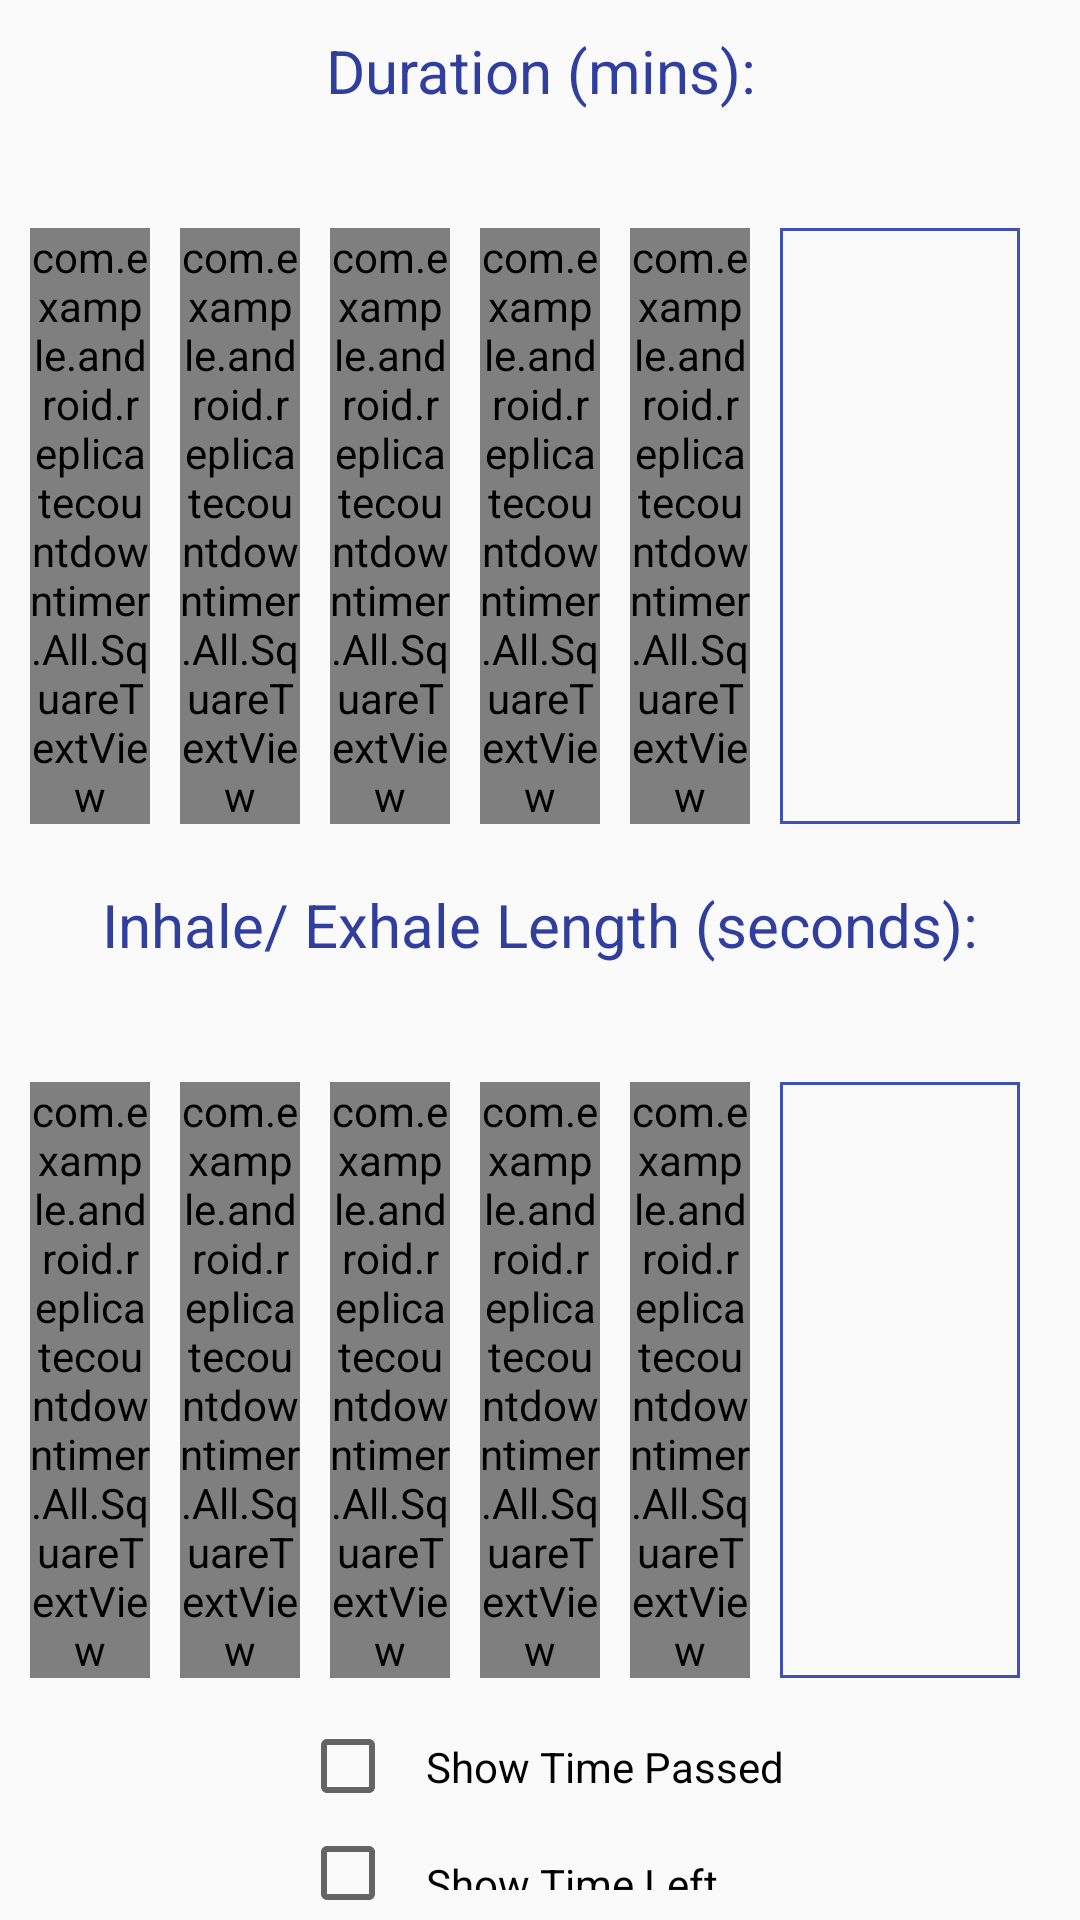

Write the Android layout XML for this screen, with the resource values it uses.
<!-- AndroidManifest.xml: application theme AppTheme.NoActionBar -->
<!-- res/layout/activity_sqaured_breathing_setting.xml -->
<?xml version="1.0" encoding="utf-8"?>
<android.support.constraint.ConstraintLayout xmlns:app="http://schemas.android.com/apk/res-auto"
    android:layout_height="match_parent"
    android:layout_width="match_parent"
    xmlns:android="http://schemas.android.com/apk/res/android">

    <ImageView
        android:layout_width="wrap_content"
        android:layout_height="wrap_content"
        android:scaleType="centerCrop"
        android:src="@drawable/image_meditation3"
        app:layout_constraintBottom_toBottomOf="parent"
        app:layout_constraintEnd_toEndOf="parent"
        app:layout_constraintStart_toStartOf="parent"
        app:layout_constraintTop_toTopOf="parent" />

    <LinearLayout android:orientation="vertical"
        xmlns:android="http://schemas.android.com/apk/res/android"
        xmlns:tools="http://schemas.android.com/tools"
        android:layout_width="match_parent"
        android:layout_height="match_parent"
        tools:context="com.example.android.replicatecountdowntimer.SquaredBreathing.SquaredBreathingSettingActivity"
        >


        <TextView
            android:layout_width="match_parent"
            android:layout_height="wrap_content"
            android:padding="10dp"
            android:text="@string/squared_breathing_duration_mins"
            android:textSize="20dp"
            android:textAlignment="center"
            android:textColor="@color/colorPrimaryDark"
            />

        <TextView
            android:layout_width="match_parent"
            android:layout_height="wrap_content"
            android:id="@+id/tvHintOfDuration"
            android:text="@string/squared_breathing_duration_hint"
            android:textColor="@android:color/transparent"
            android:textAlignment="center"
            />

        <LinearLayout
            android:layout_width="match_parent"
            android:layout_gravity="center_horizontal"
            android:layout_height="wrap_content"
            android:orientation="horizontal"
            android:padding="10dp"
            >

            <com.example.android.replicatecountdowntimer.All.SquareTextView
                style="@style/BtnSquare"
                android:id="@+id/btnDuration3mins"
                android:text="3"
                />

            <com.example.android.replicatecountdowntimer.All.SquareTextView
                style="@style/BtnSquare"
                android:id="@+id/btnDuration5mins"
                android:text="5"
                />

            <com.example.android.replicatecountdowntimer.All.SquareTextView
                style="@style/BtnSquare"
                android:id="@+id/btnDuration10mins"
                android:text="10"
                />

            <com.example.android.replicatecountdowntimer.All.SquareTextView
                style="@style/BtnSquare"
                android:id="@+id/btnDuration20mins"
                android:text="20"
                />

            <com.example.android.replicatecountdowntimer.All.SquareTextView
                style="@style/BtnSquare"
                android:id="@+id/btnDuration30mins"
                android:text="30"
                />

            
            
            
            
            
            
            
            
            
            
            

            
                
                
                
                
                

            <EditText
                android:id="@+id/etDurationCurrent"
                android:layout_width="80dp"
                android:layout_height="match_parent"
                android:textSize="20dp"
                android:gravity="center"
                android:textColor="#000000"
                android:background="@drawable/edit_text_background"
                android:layout_marginRight="10dp"
                android:inputType="number"
                android:cursorVisible="true"
                android:maxLength="3"
                />


        </LinearLayout>

        <TextView
            android:id="@+id/tvDescriptionOfLength"
            android:layout_width="match_parent"
            android:layout_height="wrap_content"
            android:padding="10dp"
            android:text="@string/squared_breathing_inhale_exhale_length_seconds"
            android:textSize="20dp"
            android:textAlignment="center"
            android:textColor="@color/colorPrimaryDark"
            />

        <TextView
            android:layout_width="match_parent"
            android:layout_height="wrap_content"
            android:id="@+id/tvHintOfLength"
            android:text="@string/squared_breathing_length_hint"
            android:textColor="@android:color/transparent"
            android:textAlignment="center"
            />

        <LinearLayout
            android:layout_width="match_parent"
            android:layout_gravity="center_horizontal"
            android:layout_height="wrap_content"
            android:orientation="horizontal"
            android:padding="10dp"
            >
            <com.example.android.replicatecountdowntimer.All.SquareTextView
                style="@style/BtnSquare"
                android:id="@+id/btnLength4secs"
                android:text="4"
                />

            <com.example.android.replicatecountdowntimer.All.SquareTextView
                style="@style/BtnSquare"
                android:id="@+id/btnLength5secs"
                android:text="5"
                />

            <com.example.android.replicatecountdowntimer.All.SquareTextView
                style="@style/BtnSquare"
                android:id="@+id/btnLength6secs"
                android:text="6"
                />

            <com.example.android.replicatecountdowntimer.All.SquareTextView
                style="@style/BtnSquare"
                android:id="@+id/btnLength7secs"
                android:text="7"
                />

            <com.example.android.replicatecountdowntimer.All.SquareTextView
                style="@style/BtnSquare"
                android:id="@+id/btnLength8secs"
                android:text="8"
                />

            
                
                
                
                

            <EditText
                android:id="@+id/etLengthCurrent"
                android:layout_width="80dp"
                android:layout_height="match_parent"
                android:layout_marginRight="10dp"
                android:background="@drawable/edit_text_background"
                android:cursorVisible="true"
                android:gravity="center"
                android:inputType="number"
                android:textColor="#000000"
                android:textSize="20dp"
                android:maxLength="2"
                />

        </LinearLayout>

        <CheckBox
            android:id="@+id/cbShowTimePassed"
            android:layout_width="wrap_content"
            android:layout_height="wrap_content"
            android:padding="10dp"
            android:text="@string/cb_show_time_passed"
            android:layout_marginLeft="100dp"
            />

        <CheckBox
            android:padding="10dp"
            android:id="@+id/cbShowTimeLeft"
            android:layout_width="wrap_content"
            android:layout_height="wrap_content"
            android:text="@string/cb_show_time_left"
            android:layout_marginLeft="100dp"
            />

        <CheckBox
            android:padding="10dp"
            android:id="@+id/cbShowInstructions"
            android:layout_width="wrap_content"
            android:layout_height="wrap_content"
            android:text="@string/cb_show_instructions"
            android:layout_marginLeft="100dp"
            />

        <CheckBox
            android:padding="10dp"
            android:id="@+id/cbCheckVibrate"
            android:layout_width="wrap_content"
            android:layout_height="wrap_content"
            android:text="@string/cb_vibrate"
            android:layout_marginLeft="100dp"
            />

        <TextView
            android:id="@+id/btnStartSquaredBreathing"
            android:layout_margin="10dp"
            android:layout_width="wrap_content"
            android:layout_height="wrap_content"
            android:padding="10dp"
            android:background="#f4bc42"
            android:textColor="#000000"
            android:text="@string/squared_breathing_start"
            android:textStyle="bold"
            android:textAllCaps="true"
            android:layout_gravity="center"
            android:onClick="startSquaredBreathingTimer"/>

    </LinearLayout>

</android.support.constraint.ConstraintLayout>
<!-- resources referenced by this layout -->
<resources>
  <color name="colorPrimary">#3F51B5</color>
  <color name="colorPrimaryDark">#303F9F</color>
  <!-- drawable edit_text_background (drawable) -->
  <?xml version="1.0" encoding="utf-8"?>
      <shape xmlns:android="http://schemas.android.com/apk/res/android">
          <stroke
              android:width="1dp"
              android:color="@color/colorPrimary"/>
      </shape>
  <string name="cb_show_instructions">Show Instructions</string>
  <string name="cb_show_time_left">Show Time Left</string>
  <string name="cb_show_time_passed">Show Time Passed</string>
  <string name="cb_vibrate">Vibrate</string>
  <string name="squared_breathing_duration_hint">Please choose between 1-600 minutes</string>
  <string name="squared_breathing_duration_mins">Duration (mins):</string>
  <string name="squared_breathing_inhale_exhale_length_seconds">Inhale/ Exhale Length (seconds):</string>
  <string name="squared_breathing_length_hint">Please choose between 4-15 seconds</string>
  <string name="squared_breathing_start">Start</string>
  <style name="BtnSquare">
          <item name="android:layout_width">0dp</item>
          <item name="android:layout_height">wrap_content</item>
          <item name="android:textSize">20dp</item>
          <item name="android:gravity">center</item>
          <item name="android:layout_weight">1</item>
          <item name="android:background">@color/colorPrimary</item>
          <item name="android:textColor">#FFFFFF</item>
          <item name="android:layout_marginRight">10dp</item>
      </style>
  <style name="AppTheme.NoActionBar">
          <item name="windowActionBar">false</item>
          <item name="windowNoTitle">true</item>
      </style>
</resources>
